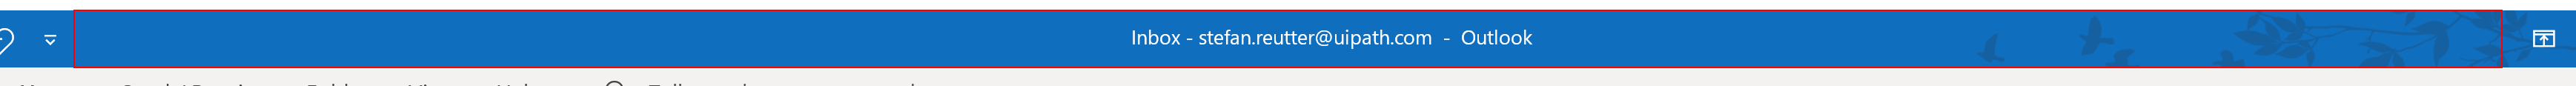
Task: Demo Scalability Framework library
Workflow: OpenOutlookIfNecessary

Step 1: find the element (outlook.exe)

Step 2 [then]: Open Application 'OUTLOOK.EXE Inbox' on the element in window '*Outlook' (outlook.exe) (no picture)

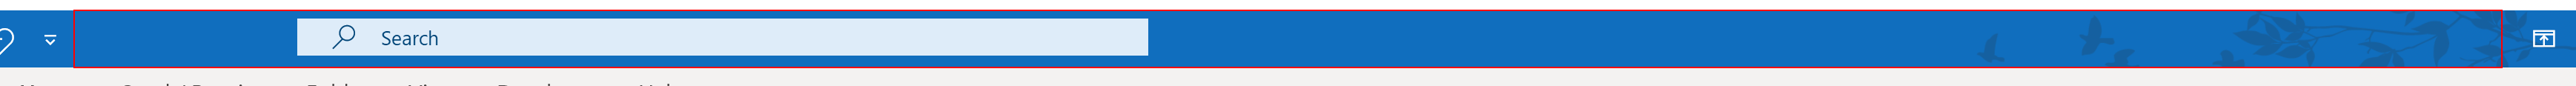
Step 3: Find Element 'Group  SearchControlsRo...' on the element (outlook.exe)